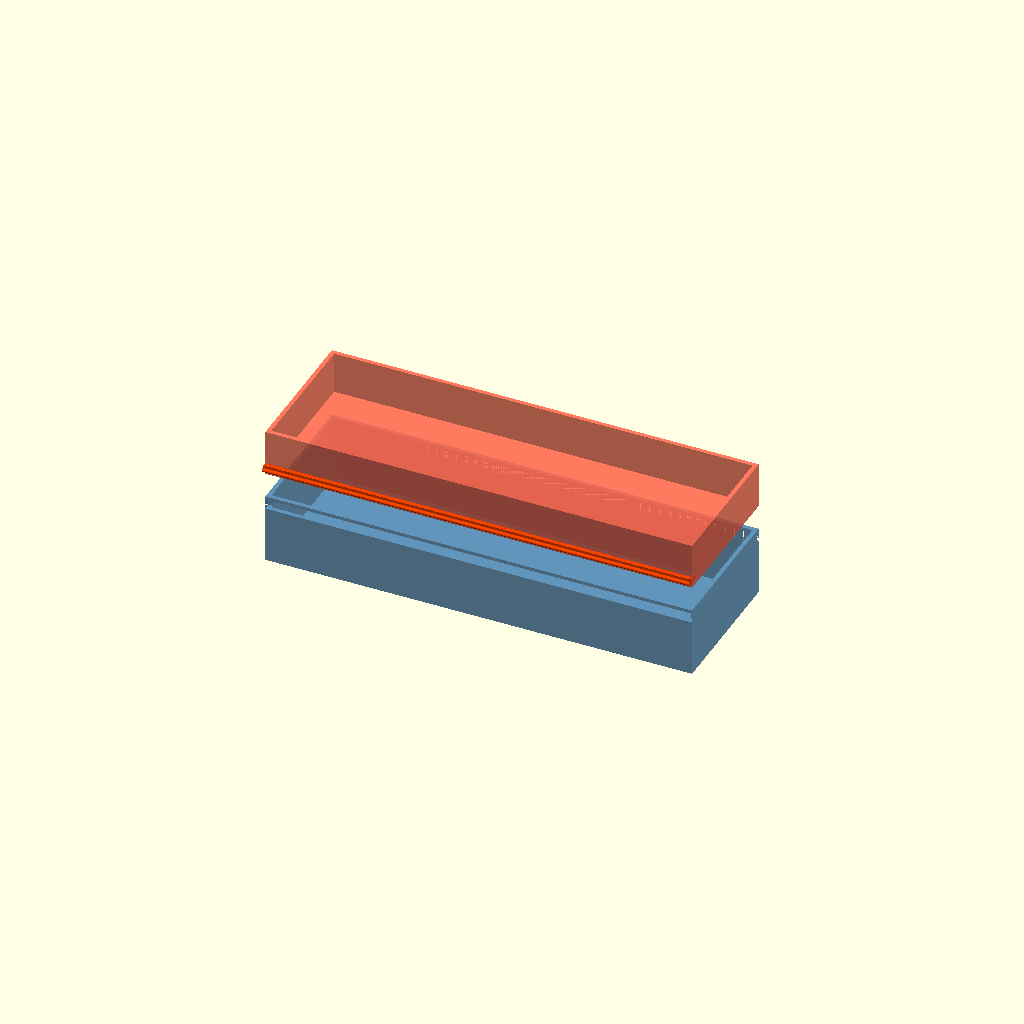
Cell 1: the model at its default parameters.
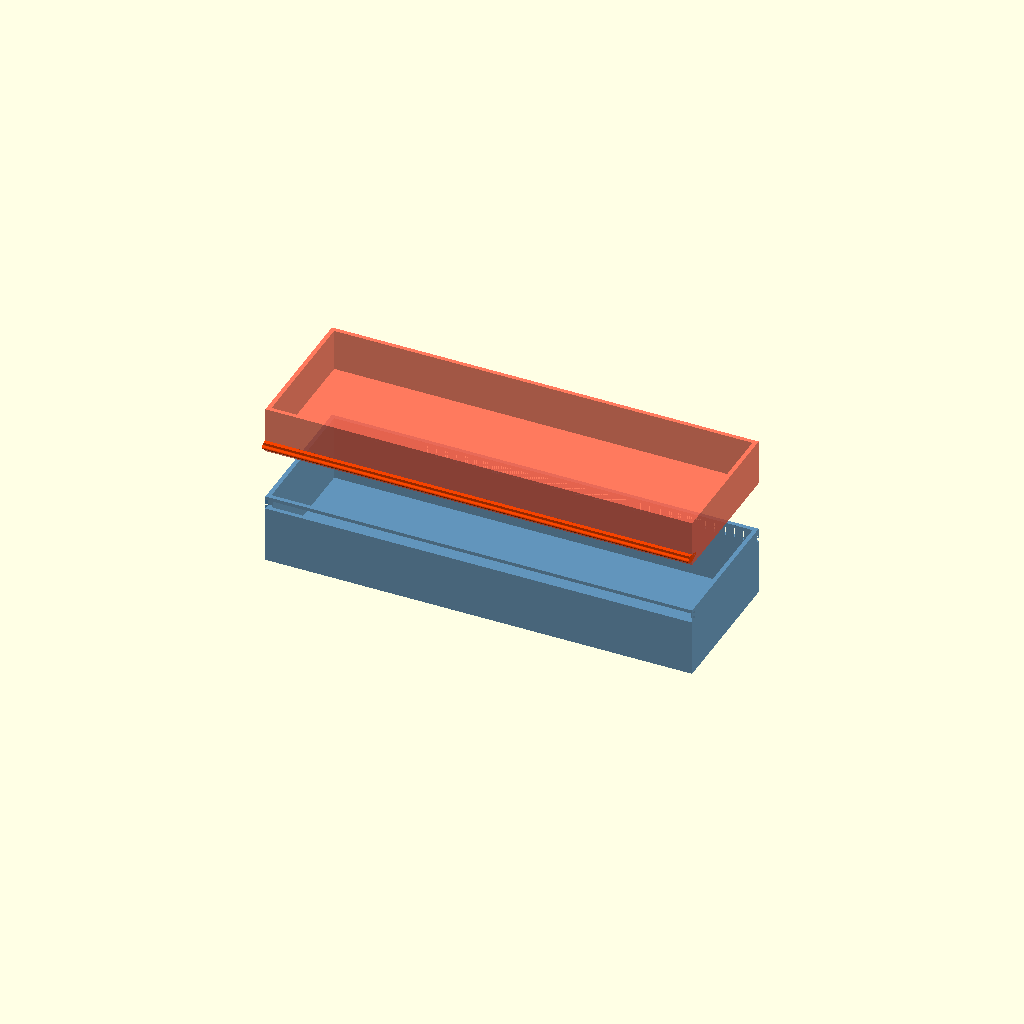
Cell 2: the same model with EXPLODE = 36.
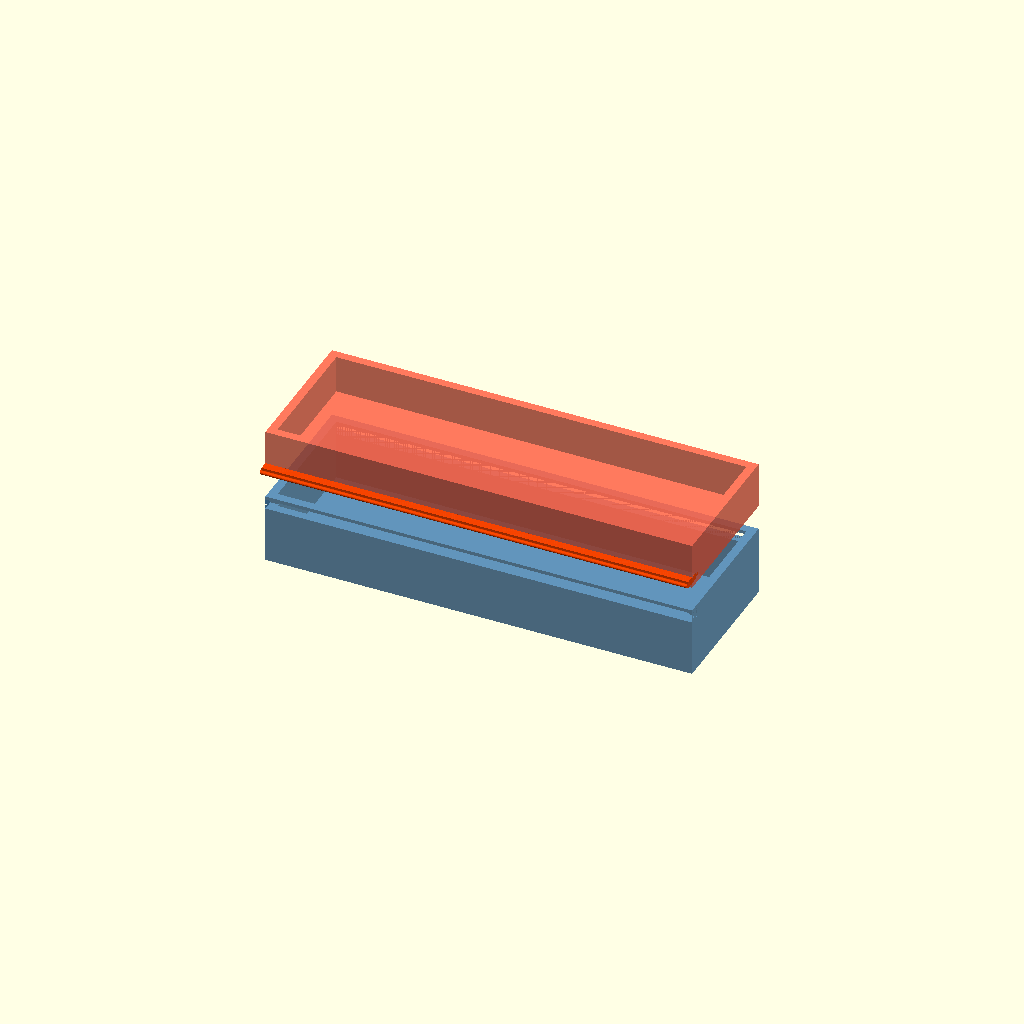
Cell 3: the same model with W = 6.
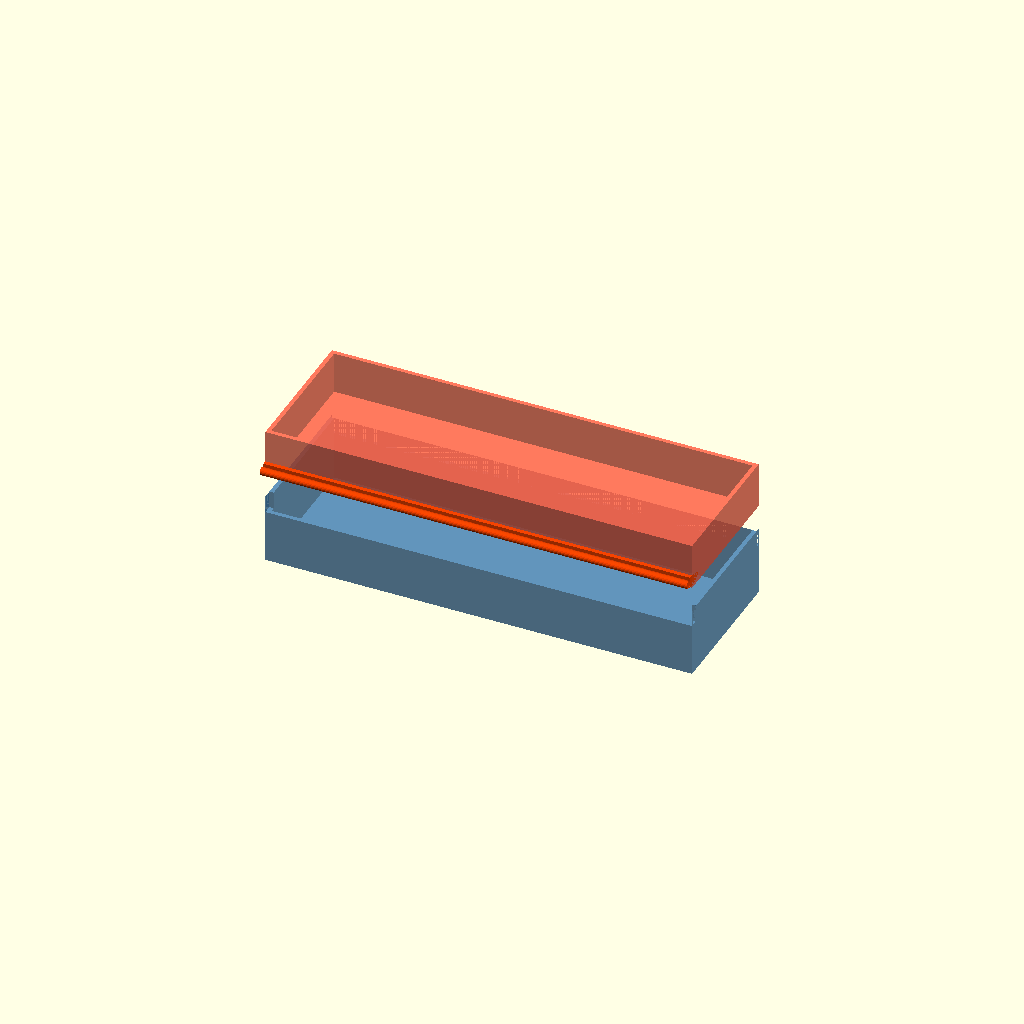
Cell 4: the same model with BEAD_R = 2.8.
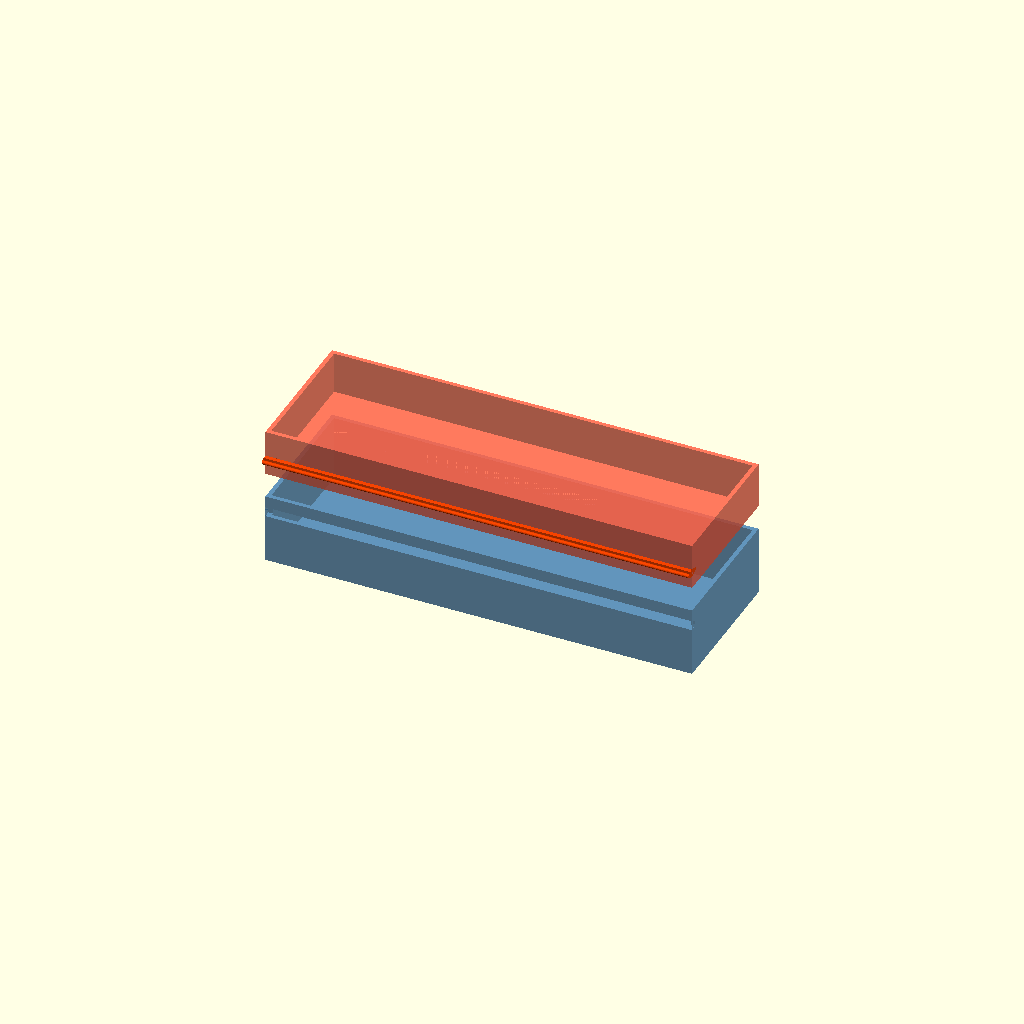
Cell 5: the same model with BEAD_Z = 12.
One fixed orthographic camera (rotation 55°, 0°, 25°; colour scheme Cornfield) for every cell.
OpenSCAD source file design/drawers/mixed/attach/A_snap/02_side_snap_lip.scad:
// 02_side_snap_lip.scad
// Full-length side snap lip: a continuous flexible bead runs the full 305 mm
// length on BOTH long sides of the upper tray's outer wall.
// The lower tray has a matching groove/channel on its outer faces.
// Engage: press upper tray straight down; bead rides ramp and snaps into groove.
// Release: insert flat tool (or fingernail) in gap and pry outward on one long side.

$fn = 36;
EXPLODE = 18;   // 0=engaged, >0=exploded

/* ---- tray dimensions ---- */
LX = 305; LY = 102; LZ = 50;
UX = 305; UY = 102; UZ = 33;
W  = 3;

/* ---- snap lip params ---- */
BEAD_R   = 1.4;   // bead radius
BEAD_Z   = 6.0;   // height above lower-tray top where bead centre sits
RAMP_H   = 1.6;   // ramp above bead to guide during assembly
GROOVE_D = 0.4;   // extra groove depth clearance
GROOVE_H = BEAD_R*2 + 0.6;  // groove height in lower tray wall

module lower_tray_body() {
    color("SteelBlue", 0.85)
    difference() {
        cube([LX, LY, LZ]);
        translate([W, W, W]) cube([LX-2*W, LY-2*W, LZ]);
    }
}

// Groove channel milled into lower tray outer walls (front & back, full length)
module lower_groove(y_face) {
    // y_face = 0 (front) or LY (back)
    gx = 0; gz = LZ - BEAD_Z - GROOVE_H/2;
    sy = (y_face == 0) ? 0 : LY - W;
    color("SteelBlue", 0.85)
    translate([gx, sy, gz])
        cube([LX, W, GROOVE_H]);
}

// Rebuild lower tray with grooves carved in
module lower_tray() {
    color("SteelBlue", 0.85)
    difference() {
        cube([LX, LY, LZ]);
        // hollow interior
        translate([W, W, W]) cube([LX-2*W, LY-2*W, LZ]);
        // front groove
        translate([0, -0.1, LZ - BEAD_Z - GROOVE_H/2 - BEAD_R - GROOVE_D])
            cube([LX, W + BEAD_R + GROOVE_D + 0.1, GROOVE_H + BEAD_R*2 + GROOVE_D*2]);
        // back groove
        translate([0, LY - W - 0.0, LZ - BEAD_Z - GROOVE_H/2 - BEAD_R - GROOVE_D])
            cube([LX, W + BEAD_R + GROOVE_D + 0.1, GROOVE_H + BEAD_R*2 + GROOVE_D*2]);
    }
}

// Snap bead profile: semicircular bead on a thin wall extension
// runs full length of upper tray long side
module snap_bead_side(y_offset, flip=false) {
    // The bead is a half-round extruded along X, on the outer face of the upper tray wall
    // positioned so it aligns with the groove when trays are mated
    color("Tomato", 0.88)
    translate([0, y_offset, 0])
    rotate([0, 90, 0])
    linear_extrude(UX)
    // bead profile in YZ plane
    // bead centre at (0, -BEAD_Z) from bottom of upper tray
    // wall goes from z=0 downward; bead protrudes outward in Y
    {
        fy = flip ? 1 : -1;
        bz = -BEAD_Z;
        union() {
            // wall extension (thin skirt below upper tray bottom)
            translate([bz - BEAD_R*1.5, 0]) square([BEAD_R*3 + 2, W]);
            // ramp above bead
            polygon(points=[
                [bz + BEAD_R + RAMP_H, 0],
                [bz + BEAD_R + RAMP_H, W],
                [bz + BEAD_R, W + BEAD_R + RAMP_H*0.5],
                [bz + BEAD_R, W]
            ]);
            // bead semicircle
            translate([bz, W])
            circle(r=BEAD_R, $fn=20);
        }
    }
}

module upper_tray_body() {
    color("Tomato", 0.85)
    difference() {
        cube([UX, UY, UZ]);
        translate([W, W, W]) cube([UX-2*W, UY-2*W, UZ]);
    }
}

module upper_tray() {
    upper_tray_body();
    // Snap bead on front wall (Y=0, bead points in -Y)
    translate([0, 0, 0])
    snap_bead_front();
    // Snap bead on back wall (Y=UY, bead points in +Y)
    translate([0, UY, 0])
    snap_bead_back();
}

// Front bead (protrudes in -Y from the front wall)
module snap_bead_front() {
    color("OrangeRed", 0.92)
    translate([0, 0, 0])
    rotate([0, 90, 0])
    linear_extrude(UX)
    {
        bz = -BEAD_Z;
        union() {
            translate([bz - BEAD_R - 1, -W]) square([BEAD_R*2 + 2, W]);
            translate([bz, -W - BEAD_R]) circle(r=BEAD_R, $fn=20);
            polygon(points=[
                [bz + BEAD_R, -W - BEAD_R],
                [bz + BEAD_R + RAMP_H, 0],
                [bz + BEAD_R, 0]
            ]);
        }
    }
}

// Back bead (protrudes in +Y from the back wall)
module snap_bead_back() {
    color("OrangeRed", 0.92)
    translate([0, 0, 0])
    rotate([0, 90, 0])
    linear_extrude(UX)
    {
        bz = -BEAD_Z;
        union() {
            translate([bz - BEAD_R - 1, 0]) square([BEAD_R*2 + 2, W]);
            translate([bz, W + BEAD_R]) circle(r=BEAD_R, $fn=20);
            polygon(points=[
                [bz + BEAD_R, W + BEAD_R],
                [bz + BEAD_R + RAMP_H, 0],
                [bz + BEAD_R, 0]
            ]);
        }
    }
}

/* ---- assembly ---- */
lower_tray();

translate([0, 0, LZ + EXPLODE]) {
    upper_tray_body();
    snap_bead_front();
    snap_bead_back();
}
Customizer parameters (derived from the source; name, type, default, range or options):
EXPLODE: number, default 18
W: number, default 3
BEAD_R: number, default 1.4
BEAD_Z: number, default 6
RAMP_H: number, default 1.6
GROOVE_D: number, default 0.4
